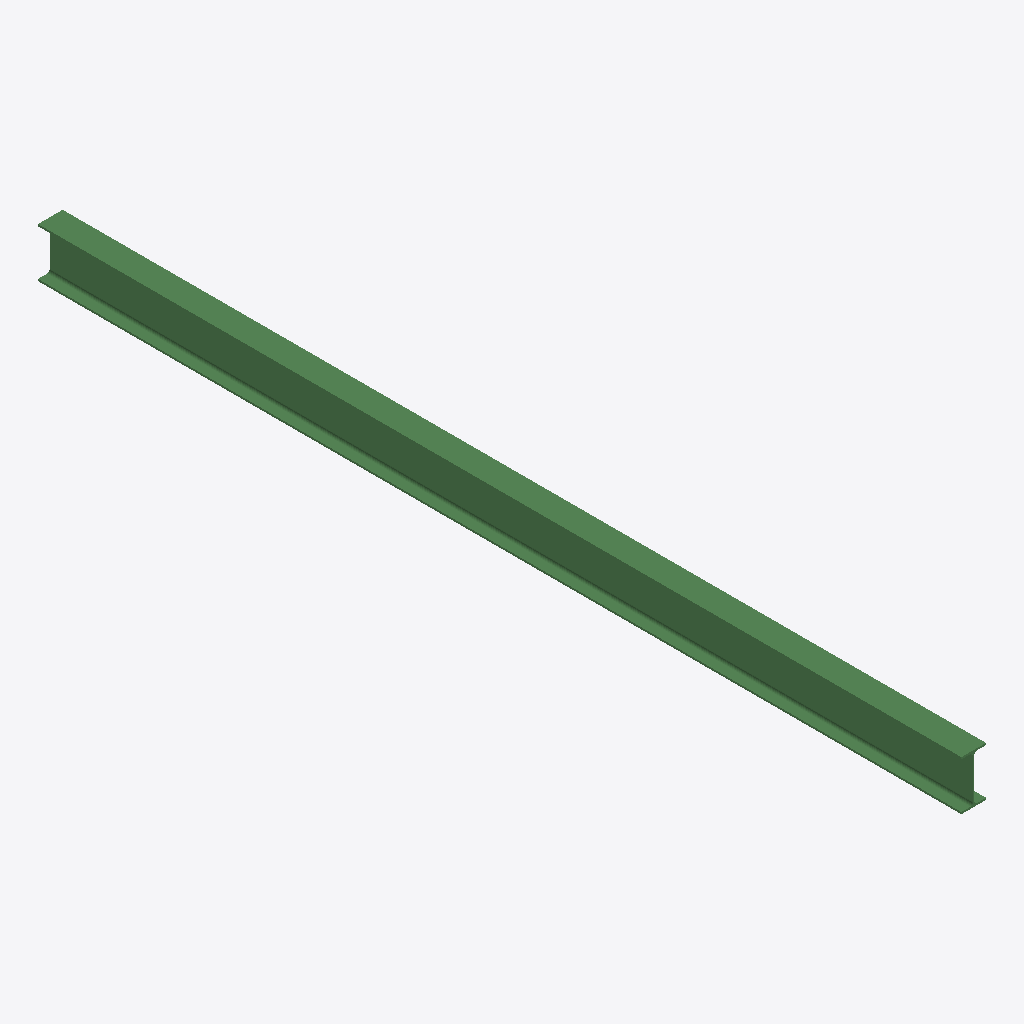
Isometric view of an IFC building model (IFC-SPF (STEP), schema IFC2X3, length unit millimetre), seen from the south-west, elements coloured by IFC class: 1 beam (green).
Extent 0.1 m × 5.0 m × 0.3 m (x, y, z). Storeys (1): Undefined at 0.00 m. Elements (1): 1 IfcBeam.

HEADER;
FILE_DESCRIPTION(('ViewDefinition[AISC_Steel_Detailing]','Option [BaseQuantities:Off]','Option [GridExport:On]','Option [Assemblies:Off]','Option [Bolts:On]','Option [Rebars:On]','Option [PourObjects:Off]','Option [Welds:On]','Option [SurfaceTreatments:On]','Option [LocationBy:0]','Option [ViewColors:Off]','Option [SectionedSpine:Off]','[2 more]'),'2;1');
FILE_NAME('b_1043_Qty_1.ifc','2026-05-16T11:53:14',('GIOVANNIPC\\gcorrea'),('Structural Designer'),'IFC Database version: Work','Tekla Structures 2020 Service Pack 5, IFC Export','');
FILE_SCHEMA(('IFC2X3'));
ENDSEC;
DATA;
#37=IFCPROJECT('2G7ZFDNE16yBDU14FA92Me',#5,'Proyecto',$,$,$,$,(#11),#36);
#39=IFCSITE('2xvEzEinjBTea80yOTcujY',#5,'Obra',$,$,#38,$,$,.ELEMENT.,$,$,$,$,$);
#41=IFCBUILDING('3s62tR1N5268BB6u2zxS_g',#5,'Undefined',$,$,#40,$,$,.ELEMENT.,$,$,$);
#43=IFCBUILDINGSTOREY('29hdEUCErFze9E_VIAceOd',#5,'Undefined',$,$,#42,$,$,.ELEMENT.,0.0);
#64=IFCBEAM('2aXqICqEz1eeu0UTSJSxns',#44,'BEAM','IPE270','IPE270',#47,#63,'IDa487448c-d0ef-41a2-8e00-79d71373bc76');
ENDSEC;
